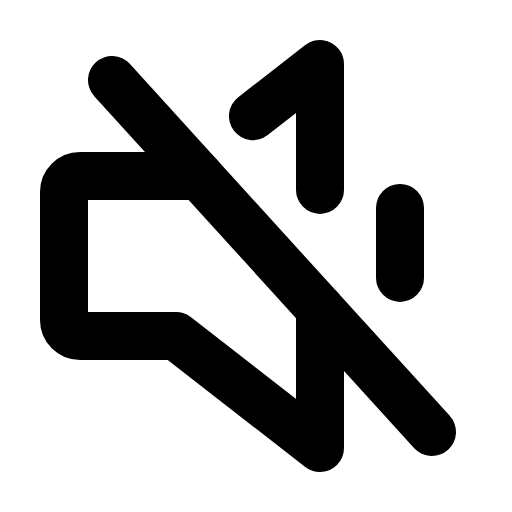
t = 0.00 s
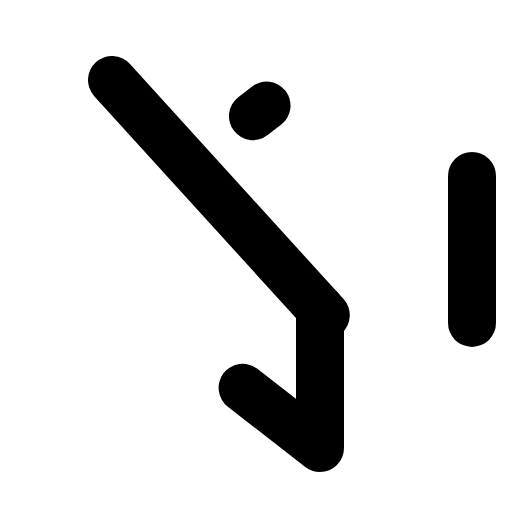
t = 1.20 s
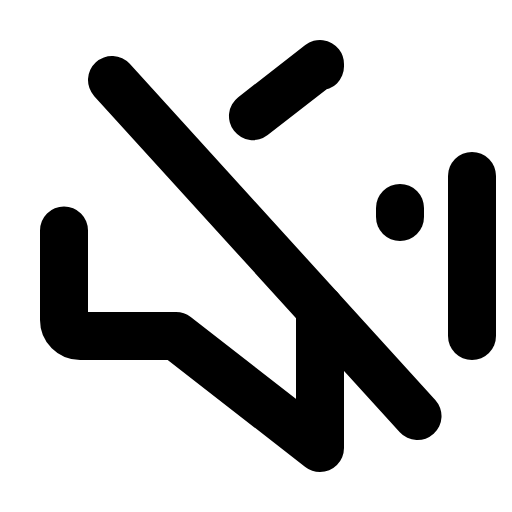
t = 1.58 s
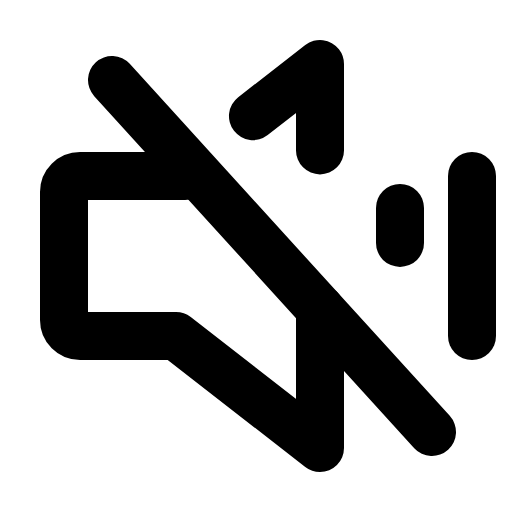
t = 1.95 s
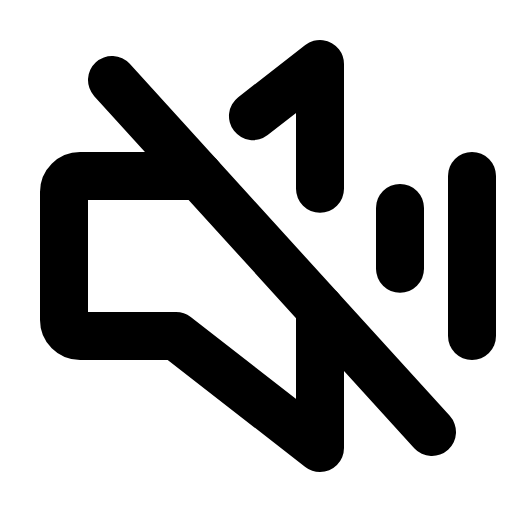
t = 2.33 s
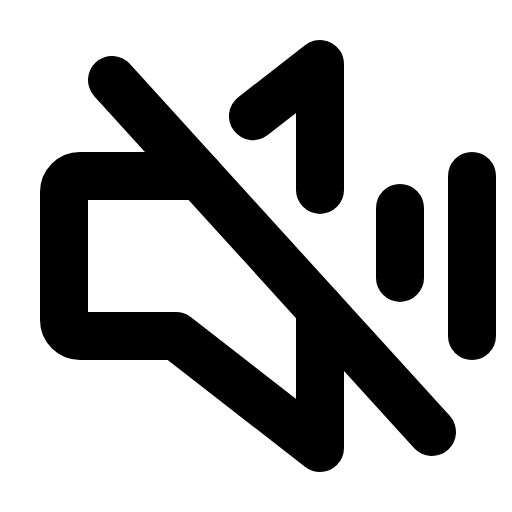
t = 2.70 s

The animated SVG that drew these frames (rendered in a browser with its animation timeline set to each time). Animation: 1 CSS @keyframes rule; one cycle of 2.70 s.

<svg xmlns="http://www.w3.org/2000/svg" viewBox="0 0 256 256">
  <style>
    .draw-line {
      stroke-dasharray: 1;
      stroke-dashoffset: 0;
    }
    svg:hover .draw-line {
      animation: phosphor-draw-in 1.5s ease-in-out forwards;
    }
    @keyframes phosphor-draw-in {
      from { stroke-dashoffset: 1; }
      to { stroke-dashoffset: 0; }
    }
  </style><rect width="256" height="256" fill="none"/><line x1="236" y1="88" x2="236" y2="168" fill="none" stroke="currentColor" stroke-linecap="round" stroke-linejoin="round" stroke-width="24" class="draw-line" pathLength="1" style="animation-delay: 0s"/><line x1="56" y1="40" x2="216" y2="216" fill="none" stroke="currentColor" stroke-linecap="round" stroke-linejoin="round" stroke-width="24" class="draw-line" pathLength="1" style="animation-delay: 0.3s"/><path d="M160,154.4V224L88,168H40a8,8,0,0,1-8-8V96a8,8,0,0,1,8-8H99.64" fill="none" stroke="currentColor" stroke-linecap="round" stroke-linejoin="round" stroke-width="24" class="draw-line" pathLength="1" style="animation-delay: 0.6s"/><polyline points="126.48 58.07 160 32 160 94.94" fill="none" stroke="currentColor" stroke-linecap="round" stroke-linejoin="round" stroke-width="24" class="draw-line" pathLength="1" style="animation-delay: 0.9s"/><line x1="200" y1="104" x2="200" y2="138.94" fill="none" stroke="currentColor" stroke-linecap="round" stroke-linejoin="round" stroke-width="24" class="draw-line" pathLength="1" style="animation-delay: 1.2s"/></svg>
